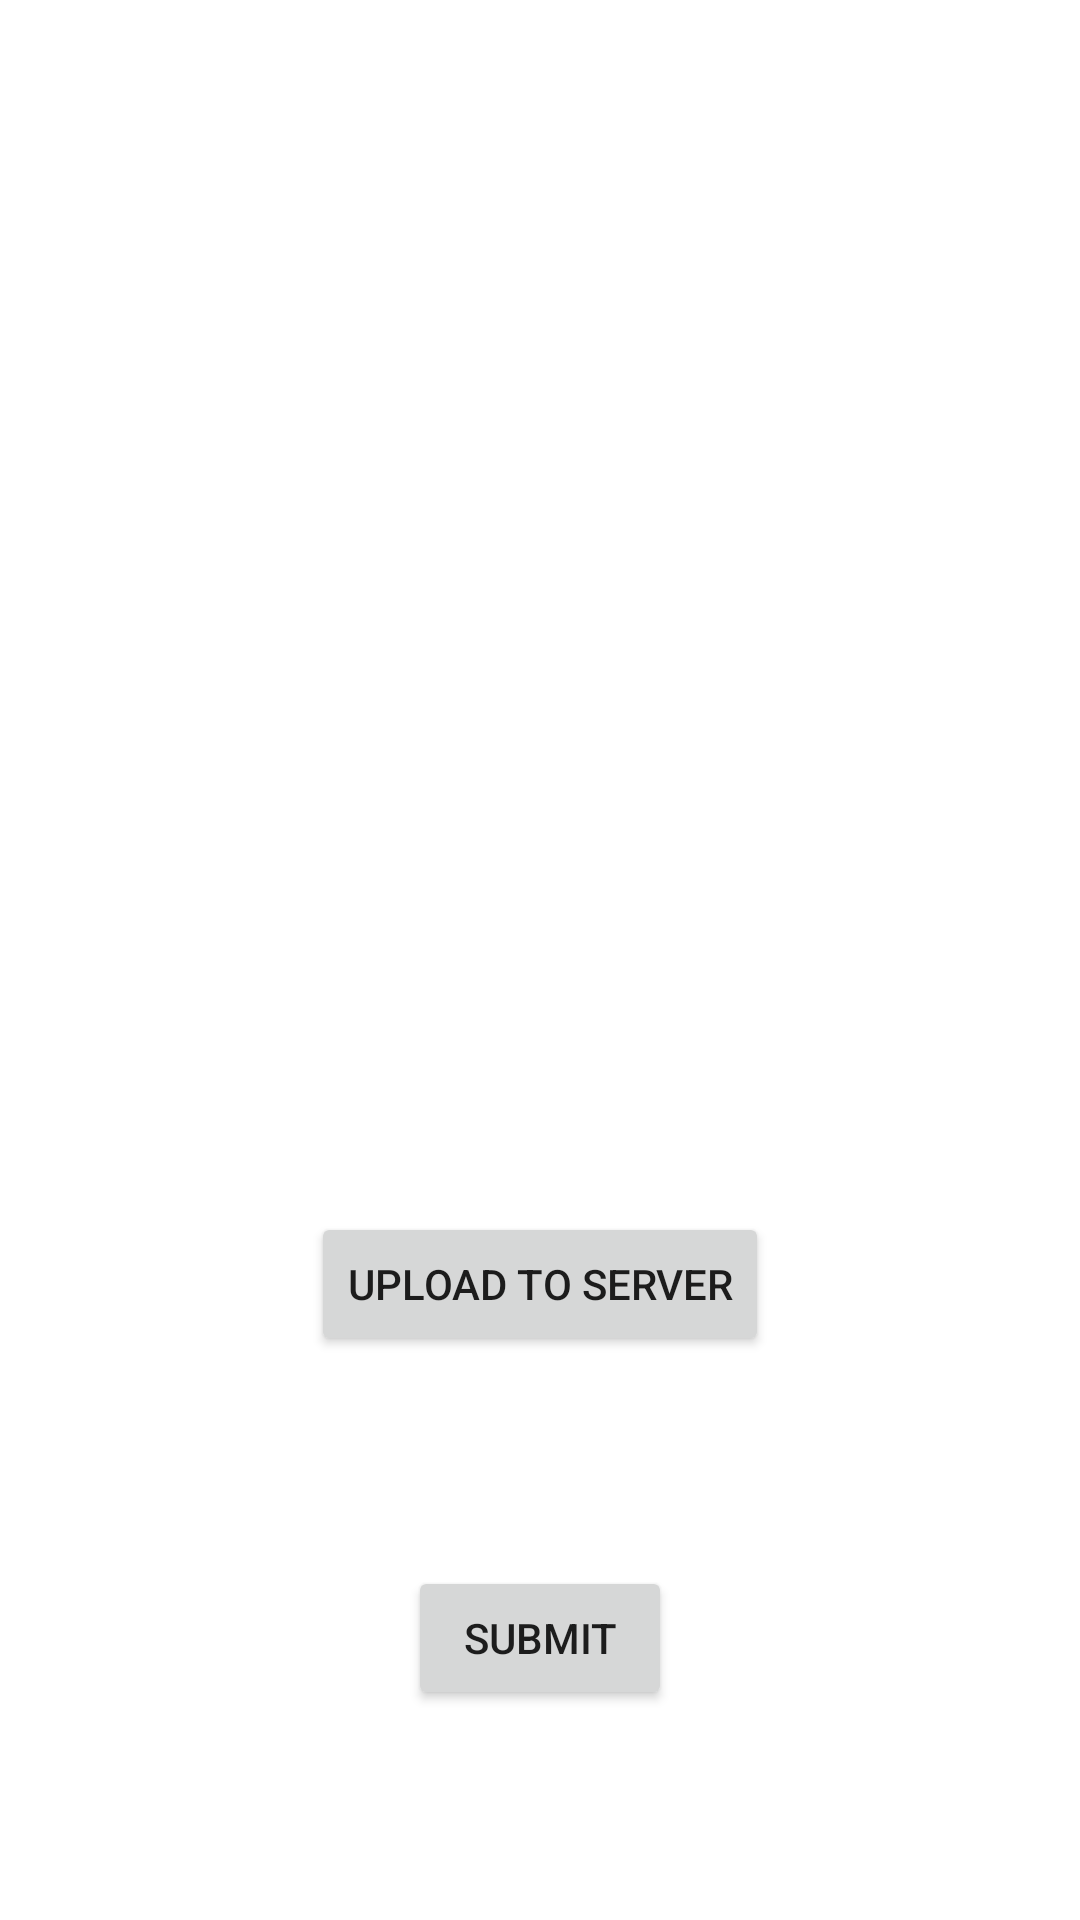

Android layout source for this screen:
<!-- AndroidManifest.xml: application theme Theme.CovidTracker -->
<!-- res/layout/activity_dashboard.xml -->
<?xml version="1.0" encoding="utf-8"?>
<layout xmlns:android="http://schemas.android.com/apk/res/android"
    xmlns:app="http://schemas.android.com/apk/res-auto"
    xmlns:bind="http://schemas.android.com/tools"
    xmlns:tools="http://schemas.android.com/tools"
    tools:context=".ui.dashboard.DashboardActivity">

    <data>

        <variable
            name="viewModel"
            type="com.example.covidtracker.ui.dashboard.DashboardViewModel" />
    </data>

    <androidx.appcompat.widget.LinearLayoutCompat
        android:layout_width="match_parent"
        android:layout_height="match_parent"
        android:background="@color/light_gray"
        android:orientation="vertical">

        <androidx.core.widget.NestedScrollView
            android:layout_width="match_parent"
            android:layout_height="0dp"
            android:layout_weight="1"
            android:fillViewport="true"
            android:scrollbars="none">

            <androidx.recyclerview.widget.RecyclerView
                android:id="@+id/rvSymptoms"
                android:layout_width="match_parent"
                android:layout_height="match_parent"
                android:scrollbars="none" />
        </androidx.core.widget.NestedScrollView>

        <Button
            android:id="@+id/btnUpload"
            android:layout_width="wrap_content"
            android:layout_height="wrap_content"
            android:layout_gravity="bottom|center_horizontal"
            android:layout_marginBottom="70dp"
            android:onClick="@{() -> viewModel.upload()}"
            android:text="Upload to Server" />

        <Button
            android:id="@+id/btnReport"
            android:layout_width="wrap_content"
            android:layout_height="wrap_content"
            android:layout_gravity="bottom|center_horizontal"
            android:layout_marginBottom="70dp"
            android:onClick="@{() -> viewModel.submit()}"
            android:text="Submit" />
    </androidx.appcompat.widget.LinearLayoutCompat>
</layout>
<!-- resources referenced by this layout -->
<resources>
  <style name="Theme.CovidTracker" parent="Theme.MaterialComponents.DayNight.DarkActionBar">
          
          <item name="colorPrimary">@color/purple_500</item>
          <item name="colorPrimaryVariant">@color/purple_700</item>
          <item name="colorOnPrimary">@color/white</item>
          
          <item name="colorSecondary">@color/teal_200</item>
          <item name="colorSecondaryVariant">@color/teal_700</item>
          <item name="colorOnSecondary">@color/black</item>
          
          <item name="android:statusBarColor" tools:targetApi="l">?attr/colorPrimaryVariant</item>
          
      </style>
  <!-- not gathered from this repository: default colours our renderer supplied (Android Studio template values) -->
  <color name="purple_500">#FF6200EE</color>
  <color name="purple_700">#FF3700B3</color>
  <color name="teal_200">#FF03DAC5</color>
  <color name="teal_700">#FF018786</color>
  <color name="black">#FF000000</color>
  <color name="white">#FFFFFFFF</color>
</resources>
